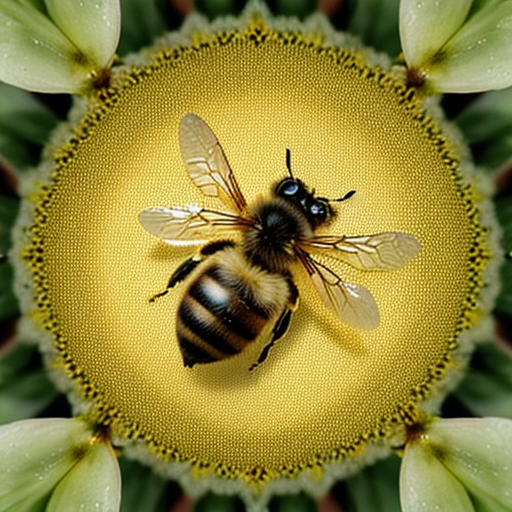
Generation parameters embedded in this image by AUTOMATIC1111 Stable Diffusion web UI or a fork of it (Forge, ...) (PNG 'parameters' text chunk):
bee
Negative prompt: person, human, men, women, painting, cartoon, anime, comic
Steps: 20, Sampler: DPM++ 2M, Schedule type: Karras, CFG scale: 7, Seed: 1990933093, Size: 512x512, Model hash: 463d6a9fe8, Model: absolutereality_v181, VAE hash: 235745af8d, VAE: vae-ft-mse-840000-ema-pruned.ckpt, Version: v1.10.1